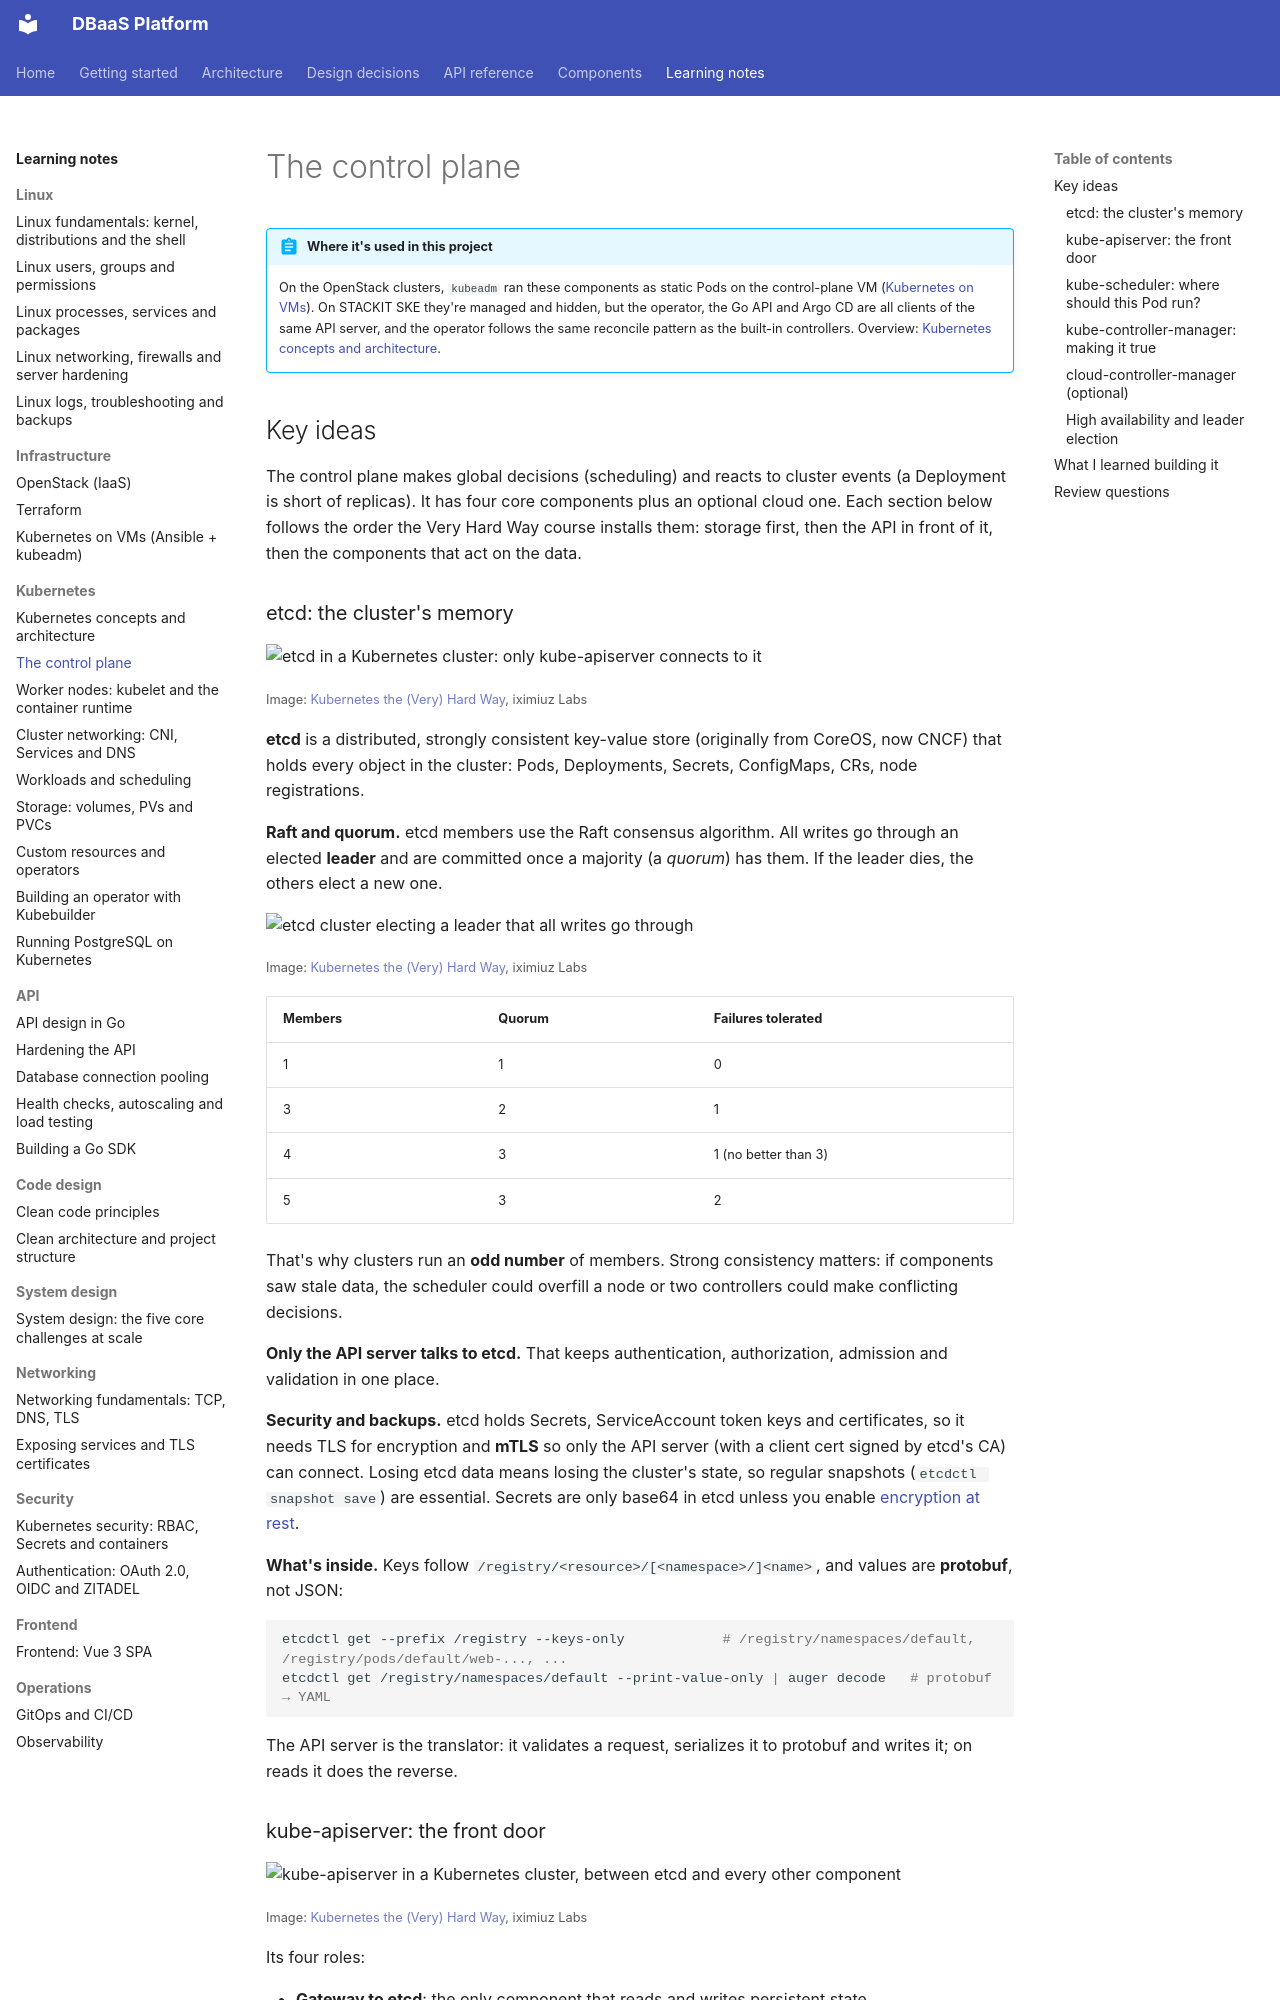

repository: foyez/dbaas-platform · page: notes/kubernetes-control-plane/index.html · generator: mkdocs

# The control plane

!!! abstract "Where it's used in this project"
    On the OpenStack clusters, `kubeadm` ran these components as static Pods on the control-plane VM ([Kubernetes on VMs](kubernetes-on-vms.md)). On STACKIT SKE they're managed and hidden, but the operator, the Go API and Argo CD are all clients of the same API server, and the operator follows the same reconcile pattern as the built-in controllers. Overview: [Kubernetes concepts and architecture](kubernetes-concepts.md).

## Key ideas

The control plane makes global decisions (scheduling) and reacts to cluster events (a Deployment is short of replicas). It has four core components plus an optional cloud one. Each section below follows the order the Very Hard Way course installs them: storage first, then the API in front of it, then the components that act on the data.

### etcd: the cluster's memory

![etcd in a Kubernetes cluster: only kube-apiserver connects to it](https://labs.iximiuz.com/content/files/courses/kubernetes-the-very-hard-way-0cbfd997/03-control-plane/01-etcd/__static__/cover.svg?v=1777378794)

<small>Image: [Kubernetes the (Very) Hard Way](https://labs.iximiuz.com/courses/kubernetes-the-very-hard-way-0cbfd997), iximiuz Labs</small>

**etcd** is a distributed, strongly consistent key-value store (originally from CoreOS, now CNCF) that holds every object in the cluster: Pods, Deployments, Secrets, ConfigMaps, CRs, node registrations.

**Raft and quorum.** etcd members use the Raft consensus algorithm. All writes go through an elected **leader** and are committed once a majority (a *quorum*) has them. If the leader dies, the others elect a new one.

![etcd cluster electing a leader that all writes go through](https://labs.iximiuz.com/content/files/courses/kubernetes-the-very-hard-way-0cbfd997/03-control-plane/01-etcd/__static__/etcd-cluster-leader.svg?v=1777378794)

<small>Image: [Kubernetes the (Very) Hard Way](https://labs.iximiuz.com/courses/kubernetes-the-very-hard-way-0cbfd997), iximiuz Labs</small>

| Members | Quorum | Failures tolerated |
|---|---|---|
| 1 | 1 | 0 |
| 3 | 2 | 1 |
| 4 | 3 | 1 (no better than 3) |
| 5 | 3 | 2 |

That's why clusters run an **odd number** of members. Strong consistency matters: if components saw stale data, the scheduler could overfill a node or two controllers could make conflicting decisions.

**Only the API server talks to etcd.** That keeps authentication, authorization, admission and validation in one place.

**Security and backups.** etcd holds Secrets, ServiceAccount token keys and certificates, so it needs TLS for encryption and **mTLS** so only the API server (with a client cert signed by etcd's CA) can connect. Losing etcd data means losing the cluster's state, so regular snapshots (`etcdctl snapshot save`) are essential. Secrets are only base64 in etcd unless you enable [encryption at rest](https://kubernetes.io/docs/tasks/administer-cluster/encrypt-data/).

**What's inside.** Keys follow `/registry/<resource>/[<namespace>/]<name>`, and values are **protobuf**, not JSON:

```bash
etcdctl get --prefix /registry --keys-only            # /registry/namespaces/default, /registry/pods/default/web-..., ...
etcdctl get /registry/namespaces/default --print-value-only | auger decode   # protobuf → YAML
```

The API server is the translator: it validates a request, serializes it to protobuf and writes it; on reads it does the reverse.
